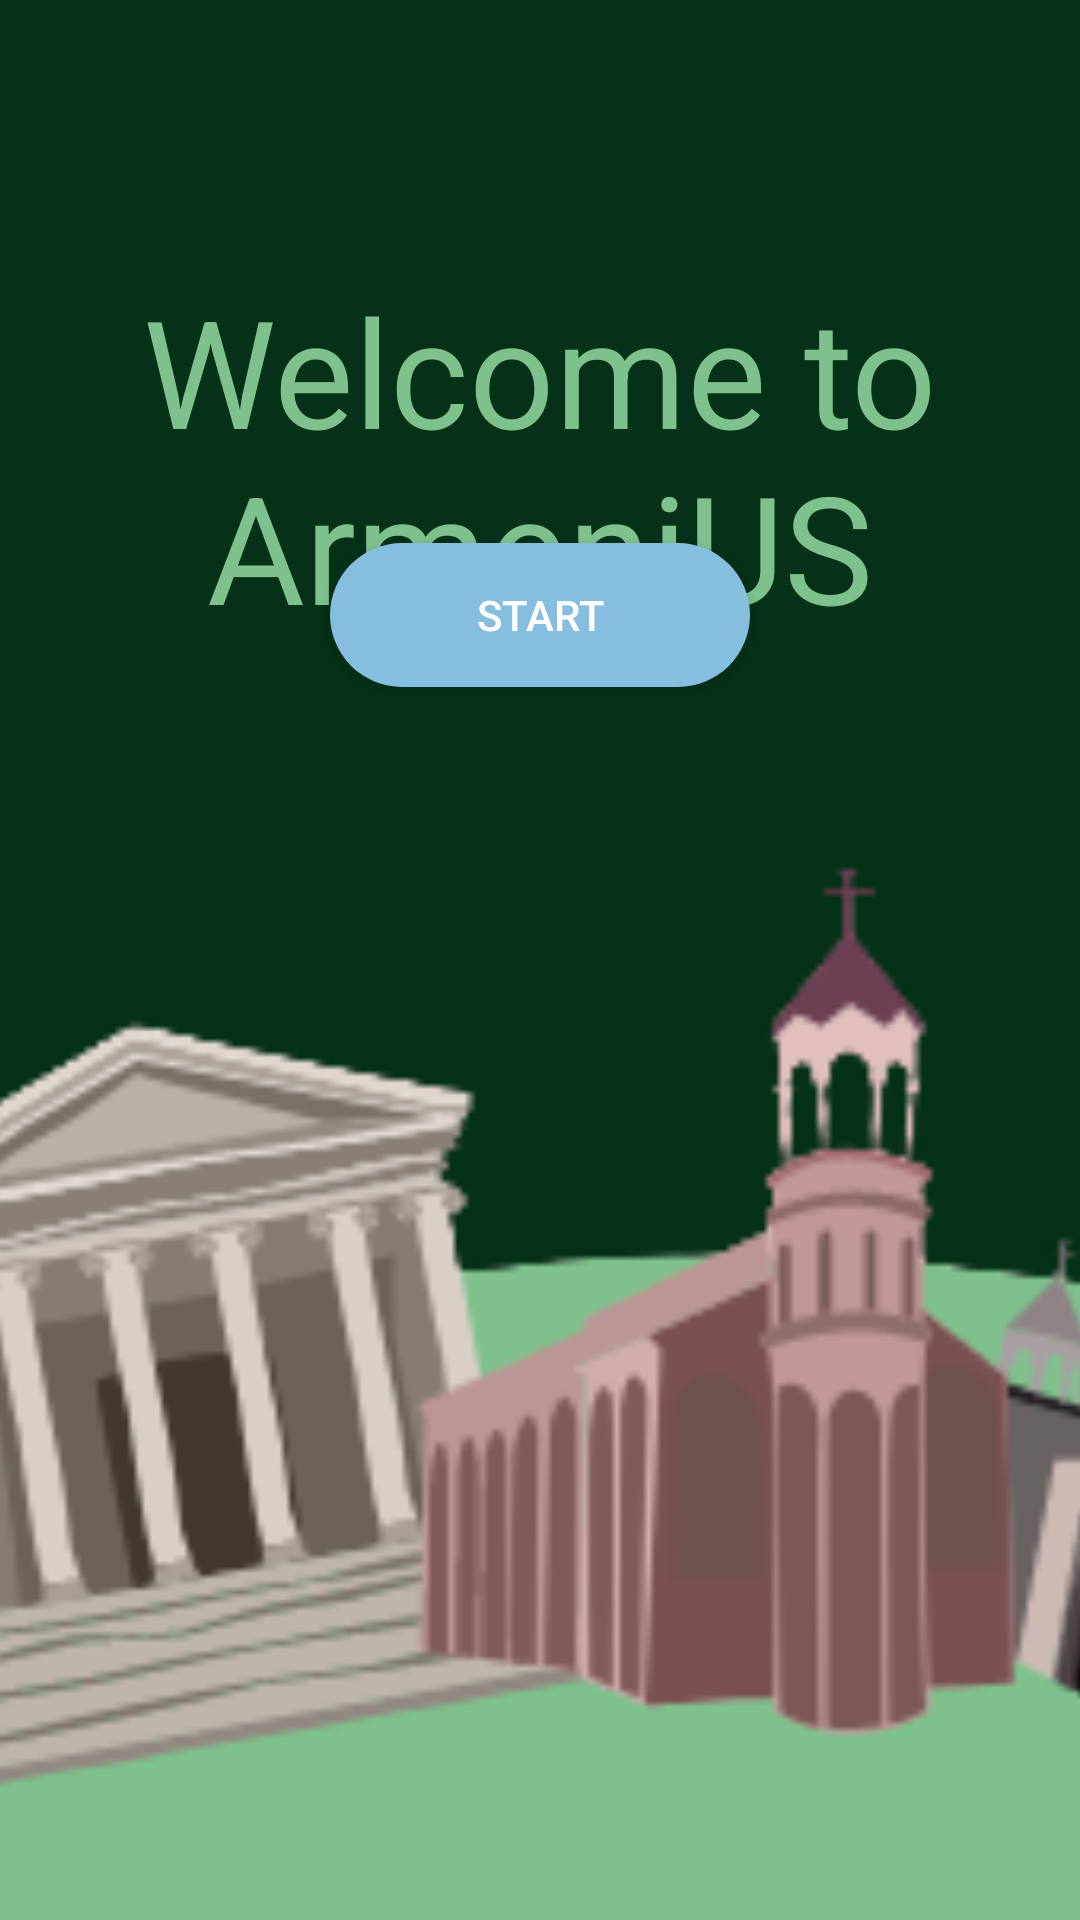

The Android layout XML behind this screen, and the referenced resources:
<!-- AndroidManifest.xml: application theme Theme.Armenia -->
<!-- res/layout/start_activity.xml -->
<?xml version="1.0" encoding="utf-8"?>
<androidx.constraintlayout.widget.ConstraintLayout xmlns:android="http://schemas.android.com/apk/res/android"
    xmlns:app="http://schemas.android.com/apk/res-auto"
    xmlns:tools="http://schemas.android.com/tools"
    android:layout_width="match_parent"
    android:layout_height="match_parent"
    android:background="#043117"
    tools:context=".MainActivity">

    <LinearLayout
        android:id="@+id/linearLayout"
        android:layout_width="match_parent"
        android:layout_height="wrap_content"
        android:orientation="horizontal"
        app:layout_constraintEnd_toEndOf="parent"
        app:layout_constraintStart_toStartOf="parent"
        app:layout_constraintTop_toTopOf="parent">

        <androidx.constraintlayout.widget.ConstraintLayout
            android:layout_width="wrap_content"
            android:layout_height="wrap_content"
            android:layout_weight="1" />

    </LinearLayout>

    <TextView
        android:id="@+id/textView3"
        android:layout_width="wrap_content"
        android:layout_height="wrap_content"
        android:layout_marginTop="90dp"
        android:text="Welcome to ArmeniUS"
        android:textAlignment="center"
        android:textColor="@color/greentext"
        android:textSize="50dp"
        app:layout_constraintEnd_toEndOf="parent"
        app:layout_constraintHorizontal_bias="0.501"
        app:layout_constraintStart_toStartOf="parent"
        app:layout_constraintTop_toBottomOf="@+id/linearLayout" />

    <TextView
        android:id="@+id/textView4"
        android:layout_width="wrap_content"
        android:layout_height="wrap_content"
        android:layout_marginTop="80dp"
        android:text="here you will get to know Armenia \n and know where to visit"
        android:textAlignment="center"
        android:textColor="@color/greentext"
        android:textSize="45dp"
        app:layout_constraintBottom_toTopOf="@+id/button"
        app:layout_constraintEnd_toEndOf="parent"
        app:layout_constraintHorizontal_bias="0.533"
        app:layout_constraintStart_toStartOf="parent"
        app:layout_constraintTop_toBottomOf="@+id/textView3"
        app:layout_constraintVertical_bias="0.0" />

    <Button
        android:id="@+id/button"
        android:layout_width="140dp"
        android:layout_height="wrap_content"
        android:layout_marginBottom="160dp"
        android:background="@drawable/button_color"
        android:text="Start"
        android:textColor="@color/white"
        app:layout_constraintBottom_toTopOf="@+id/guideline17"
        app:layout_constraintEnd_toEndOf="parent"
        app:layout_constraintStart_toStartOf="parent" />

    <ImageView
        android:id="@+id/imageView2"
        android:layout_width="822dp"
        android:layout_height="382dp"
        app:layout_constraintBottom_toBottomOf="parent"
        app:layout_constraintEnd_toEndOf="parent"
        app:layout_constraintHorizontal_bias="0.342"
        app:layout_constraintStart_toStartOf="parent"
        app:layout_constraintTop_toTopOf="@+id/guideline17"
        app:layout_constraintVertical_bias="1.0"
        app:srcCompat="@drawable/begining" />

    <androidx.constraintlayout.widget.Guideline
        android:id="@+id/guideline17"
        android:layout_width="wrap_content"
        android:layout_height="wrap_content"
        android:orientation="horizontal"
        app:layout_constraintGuide_percent="0.6078125" />

</androidx.constraintlayout.widget.ConstraintLayout>
<!-- resources referenced by this layout -->
<resources>
  <color name="greentext">#7EC18C</color>
  <color name="white">#FFFFFFFF</color>
  <!-- drawable begining: png bitmap (drawable, 32873 bytes) -->
  <!-- drawable button_color (drawable) -->
  <?xml version="1.0" encoding="utf-8"?>
  <selector xmlns:android="http://schemas.android.com/apk/res/android">
  <item>
      <shape android:shape="rectangle">
          <solid android:color="@color/bluebutton"/>
          <corners android:radius="50dp"/>
      </shape>
  </item>
  </selector>
  <style name="Theme.Armenia" parent="Theme.AppCompat.DayNight.NoActionBar">
          
          <item name="colorPrimary">@color/purple_500</item>
          <item name="colorPrimaryVariant">@color/purple_700</item>
          <item name="colorOnPrimary">@color/white</item>
          
          <item name="colorSecondary">@color/teal_200</item>
          <item name="colorSecondaryVariant">@color/teal_700</item>
          <item name="colorOnSecondary">@color/black</item>
          
          <item name="android:statusBarColor">?attr/colorPrimaryVariant</item>
          
      </style>
  <color name="bluebutton">#86BEDF</color>
  <color name="purple_500">#FF6200EE</color>
  <color name="purple_700">#FF3700B3</color>
  <color name="teal_200">#FF03DAC5</color>
  <color name="teal_700">#FF018786</color>
  <color name="black">#FF000000</color>
</resources>
